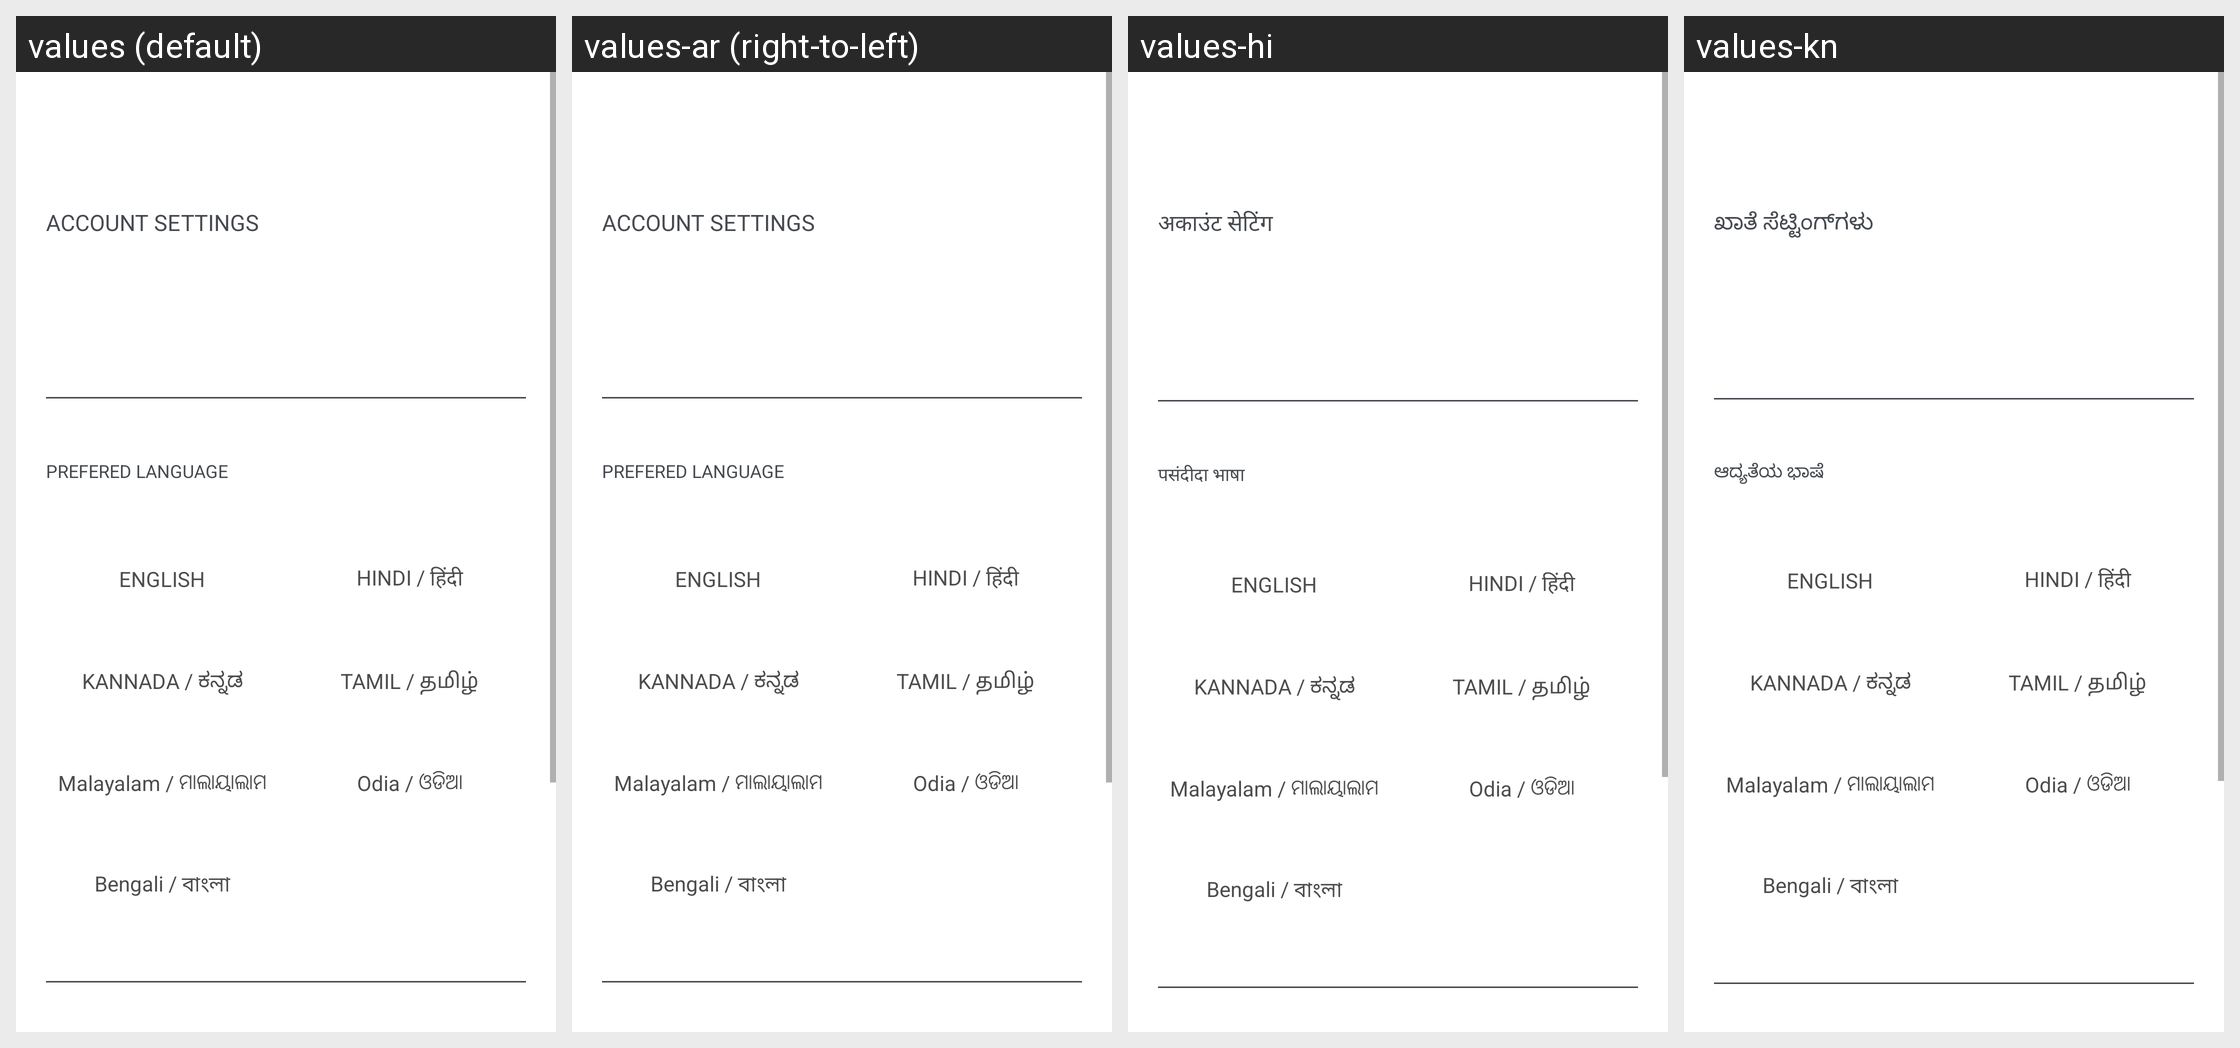

For this localized Android screen grid, give each drawn string resource with its value in every locale shown.
Android screen res/layout/new_user_profile.xml rendered under 4 locales, left to right: values (default), values-ar (right-to-left), values-hi, values-kn. Device: Nexus 5 (rendered at 1080×1920; each locale shown at half size, 540×960, under a caption strip naming it); theme AppTheme.
Other locales in the repository, not shown: values-bn, values-de-rDE, values-es, values-fr, values-iw, values-ja, values-ml, values-or, values-pt-rBR, values-ta, values-tr, values-vi, values-zh.
Strings drawn on this screen, with the default value and each locale's value (text and hints the layout hard-codes, and strings that could not be matched under every locale, appear in the picture but are not listed):

account_settings
  values: ACCOUNT SETTINGS
  values-ar: ACCOUNT SETTINGS  [not translated; the default value is used]
  values-hi: अकाउंट सेटिंग
  values-kn: ಖಾತೆ ಸೆಟ್ಟಿಂಗ್‌ಗಳು

prefered_language
  values: PREFERED LANGUAGE
  values-ar: PREFERED LANGUAGE  [not translated; the default value is used]
  values-hi: पसंदीदा भाषा
  values-kn: ಆದ್ಯತೆಯ ಭಾಷೆ

english
  values: ENGLISH
  values-ar: ENGLISH  [not translated; the default value is used]
  values-hi: ENGLISH
  values-kn: ENGLISH

hindi
  values: HINDI / हिंदी
  values-ar: HINDI / हिंदी  [not translated; the default value is used]
  values-hi: HINDI / हिंदी
  values-kn: HINDI / हिंदी

kannada
  values: KANNADA / ಕನ್ನಡ
  values-ar: KANNADA / ಕನ್ನಡ  [not translated; the default value is used]
  values-hi: KANNADA / ಕನ್ನಡ
  values-kn: KANNADA / ಕನ್ನಡ

tamil
  values: TAMIL / தமிழ்
  values-ar: TAMIL / தமிழ்  [not translated; the default value is used]
  values-hi: TAMIL / தமிழ்
  values-kn: TAMIL / தமிழ்

malayalam
  values: Malayalam / ମାଲାୟାଲାମ
  values-ar: Malayalam / ମାଲାୟାଲାମ  [not translated; the default value is used]
  values-hi: Malayalam / ମାଲାୟାଲାମ  [not translated; the default value is used]
  values-kn: Malayalam / ମାଲାୟାଲାମ  [not translated; the default value is used]

odia
  values: Odia / ଓଡିଆ
  values-ar: Odia / ଓଡିଆ  [not translated; the default value is used]
  values-hi: Odia / ଓଡିଆ  [not translated; the default value is used]
  values-kn: Odia / ଓଡିଆ  [not translated; the default value is used]

bengali
  values: Bengali / বাংলা
  values-ar: Bengali / বাংলা  [not translated; the default value is used]
  values-hi: Bengali / বাংলা
  values-kn: Bengali / বাংলা
